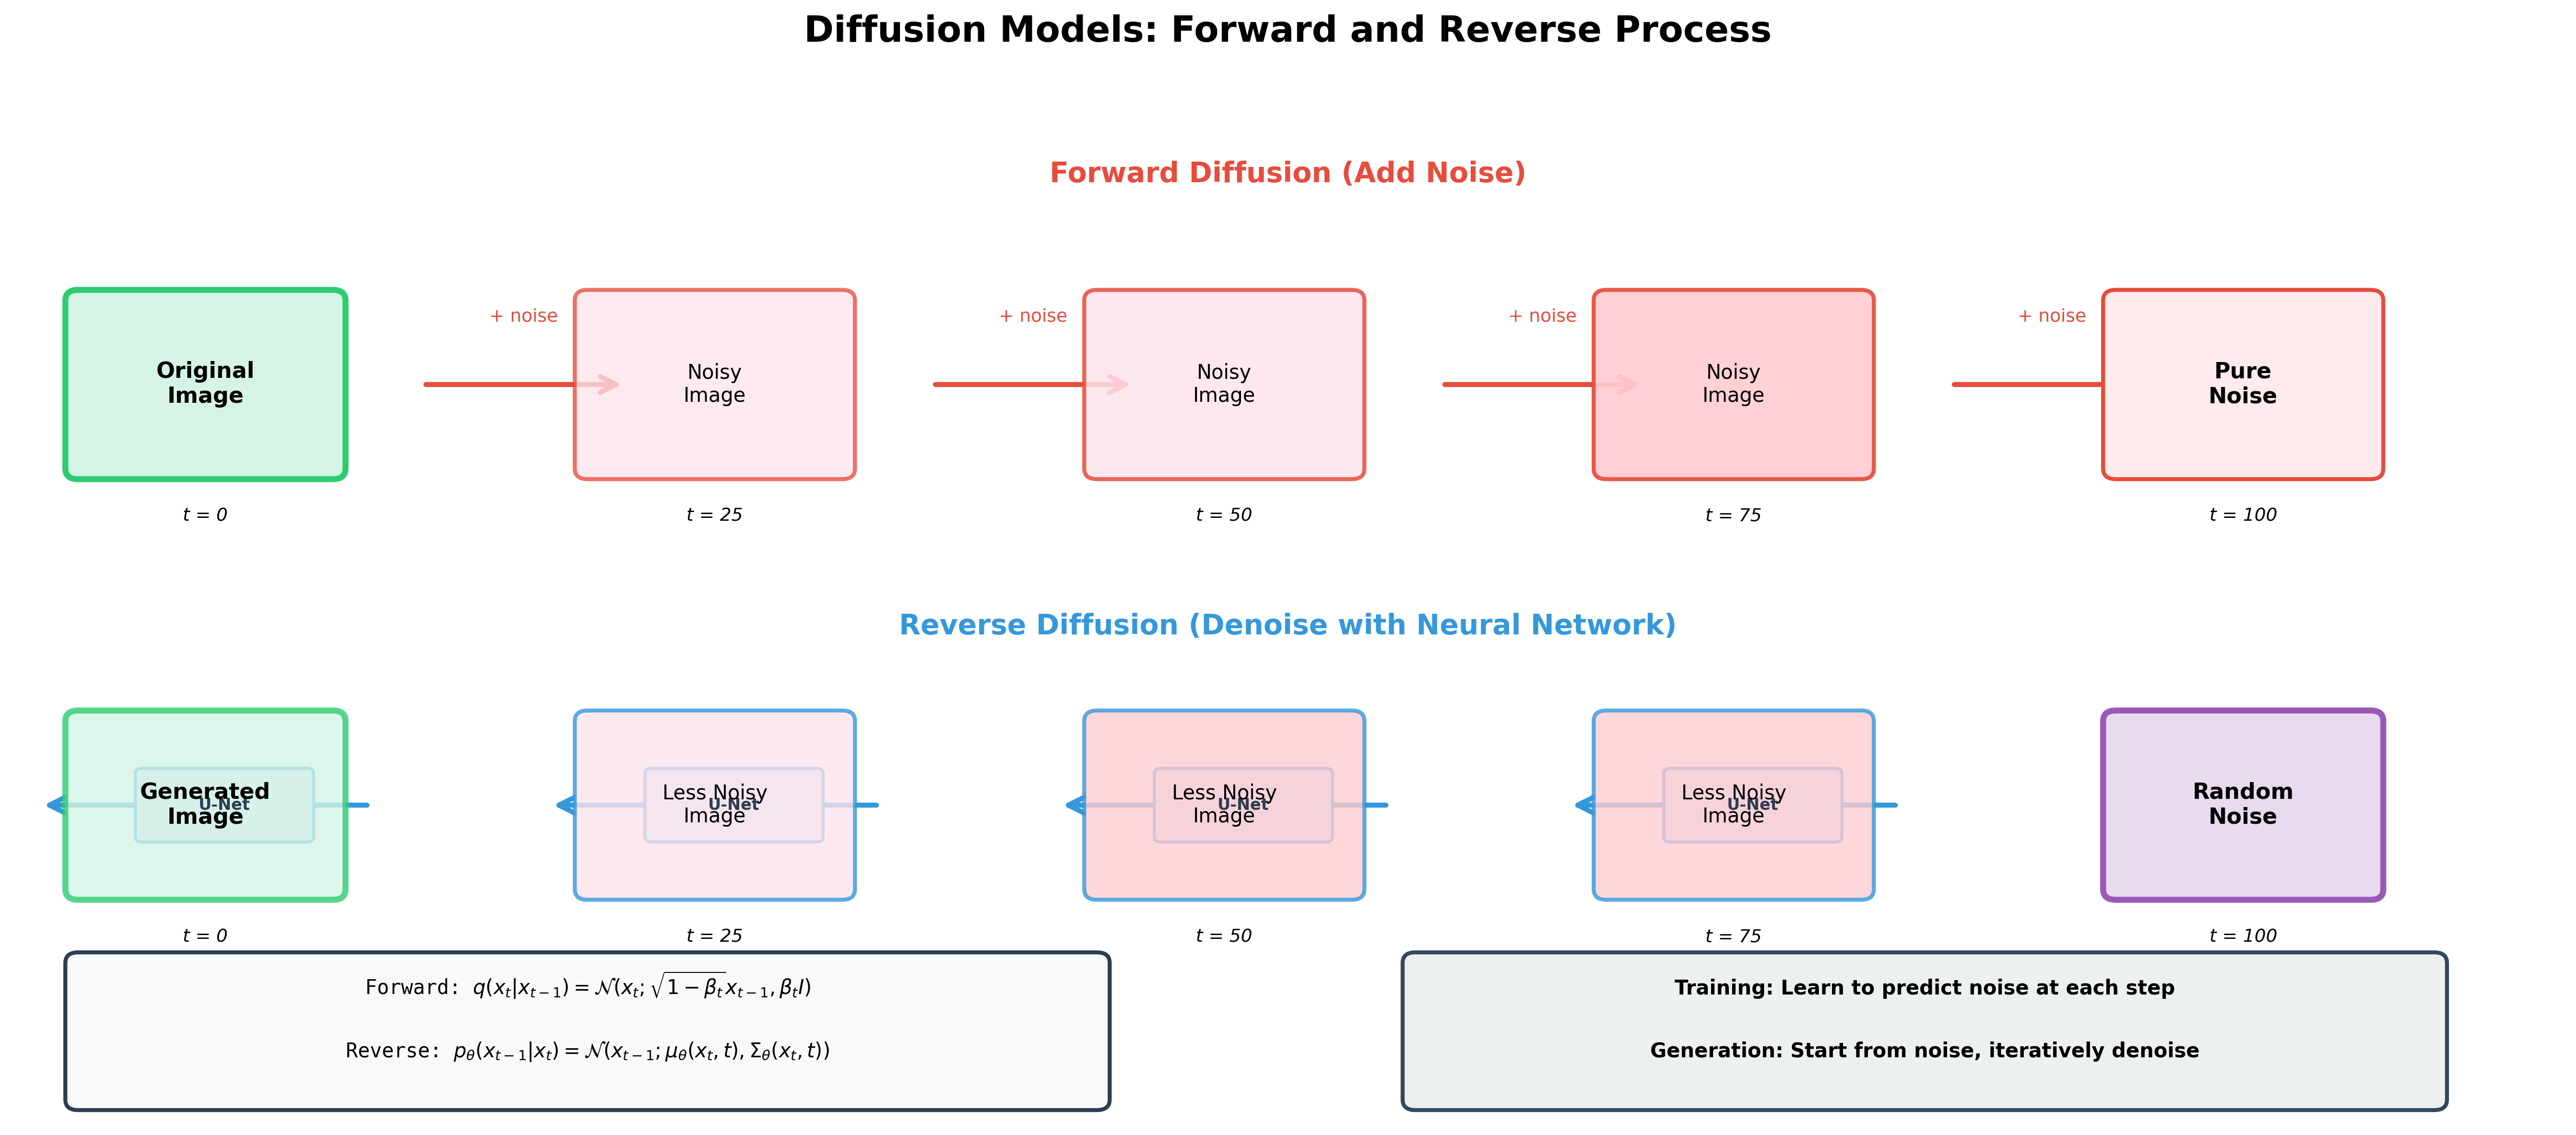

Recreate this plot in Python.
"""
Diffusion Model Process Visualization
Shows forward and reverse diffusion process
"""

import matplotlib.pyplot as plt
import matplotlib.patches as mpatches
from matplotlib.patches import FancyBboxPatch, FancyArrowPatch, Circle
import numpy as np

def visualize_diffusion():
    """Visualize diffusion model forward and reverse process."""

    fig, ax = plt.subplots(1, 1, figsize=(18, 8))
    fig.suptitle('Diffusion Models: Forward and Reverse Process', fontsize=18, fontweight='bold')

    ax.set_xlim(0, 20)
    ax.set_ylim(0, 10)
    ax.axis('off')

    # Forward process (top)
    forward_y = 7
    ax.text(10, 9, 'Forward Diffusion (Add Noise)', ha='center', va='center',
            fontsize=14, fontweight='bold', color='#E74C3C')

    # Original image
    img_box = FancyBboxPatch((0.5, forward_y-0.8), 2, 1.6, boxstyle="round,pad=0.1",
                              edgecolor='#2ECC71', facecolor='#D5F4E6', linewidth=3)
    ax.add_patch(img_box)
    ax.text(1.5, forward_y, 'Original\nImage', ha='center', va='center',
            fontsize=11, fontweight='bold')
    ax.text(1.5, forward_y-1.3, 't = 0', ha='center', fontsize=9, style='italic')

    # Noise steps
    steps = 4
    for i in range(1, steps + 1):
        x_pos = 0.5 + i * 4
        noise_level = i / steps

        # Arrow
        arrow = FancyArrowPatch((x_pos - 1.3, forward_y), (x_pos + 0.3, forward_y),
                                 arrowstyle='->', mutation_scale=20, linewidth=2.5,
                                 color='#E74C3C')
        ax.add_patch(arrow)
        ax.text(x_pos - 0.5, forward_y + 0.6, f'+ noise', ha='center',
                fontsize=9, color='#E74C3C')

        # Noisy image box
        if i < steps:
            box_color = '#FCE4EC' if noise_level < 0.7 else '#FFCDD2'
        else:
            box_color = '#FFEBEE'

        img_box = FancyBboxPatch((x_pos, forward_y-0.8), 2, 1.6, boxstyle="round,pad=0.1",
                                  edgecolor='#E74C3C', facecolor=box_color, linewidth=2,
                                  alpha=0.7 + noise_level*0.3)
        ax.add_patch(img_box)

        if i == steps:
            ax.text(x_pos + 1, forward_y, 'Pure\nNoise', ha='center', va='center',
                    fontsize=11, fontweight='bold')
        else:
            ax.text(x_pos + 1, forward_y, f'Noisy\nImage', ha='center', va='center',
                    fontsize=10)

        ax.text(x_pos + 1, forward_y-1.3, f't = {i*25}', ha='center',
                fontsize=9, style='italic')

    # Reverse process (bottom)
    reverse_y = 3
    ax.text(10, 4.7, 'Reverse Diffusion (Denoise with Neural Network)', ha='center', va='center',
            fontsize=14, fontweight='bold', color='#3498DB')

    # Pure noise (starting point for generation)
    img_box = FancyBboxPatch((16.5, reverse_y-0.8), 2, 1.6, boxstyle="round,pad=0.1",
                              edgecolor='#9B59B6', facecolor='#E8DAEF', linewidth=3)
    ax.add_patch(img_box)
    ax.text(17.5, reverse_y, 'Random\nNoise', ha='center', va='center',
            fontsize=11, fontweight='bold')
    ax.text(17.5, reverse_y-1.3, 't = 100', ha='center', fontsize=9, style='italic')

    # Denoising steps
    for i in range(steps -1, -1, -1):
        x_pos = 16.5 - (steps - i) * 4
        noise_level = i / steps

        # Arrow with NN
        arrow = FancyArrowPatch((x_pos + 2.3, reverse_y), (x_pos - 0.3, reverse_y),
                                 arrowstyle='->', mutation_scale=20, linewidth=2.5,
                                 color='#3498DB')
        ax.add_patch(arrow)

        # Neural network box
        nn_box = FancyBboxPatch((x_pos + 0.5, reverse_y - 0.3), 1.3, 0.6,
                                 boxstyle="round,pad=0.05",
                                 edgecolor='#3498DB', facecolor='#D6EAF8', linewidth=1.5)
        ax.add_patch(nn_box)
        ax.text(x_pos + 1.15, reverse_y, 'U-Net', ha='center', va='center',
                fontsize=8, fontweight='bold', color='#2C3E50')

        # Denoised image box
        if i == 0:
            box_color = '#D5F4E6'
            edge_color = '#2ECC71'
            linewidth = 3
        else:
            box_color = '#FCE4EC' if noise_level < 0.5 else '#FFCDD2'
            edge_color = '#3498DB'
            linewidth = 2

        img_box = FancyBboxPatch((x_pos, reverse_y-0.8), 2, 1.6, boxstyle="round,pad=0.1",
                                  edgecolor=edge_color, facecolor=box_color,
                                  linewidth=linewidth, alpha=0.8)
        ax.add_patch(img_box)

        if i == 0:
            ax.text(x_pos + 1, reverse_y, 'Generated\nImage', ha='center', va='center',
                    fontsize=11, fontweight='bold')
        else:
            ax.text(x_pos + 1, reverse_y, f'Less Noisy\nImage', ha='center', va='center',
                    fontsize=10)

        ax.text(x_pos + 1, reverse_y-1.3, f't = {i*25}', ha='center',
                fontsize=9, style='italic')

    # Key equations
    eq_box = FancyBboxPatch((0.5, 0.2), 8, 1.3, boxstyle="round,pad=0.1",
                             edgecolor='#2C3E50', facecolor='#F8F9F9', linewidth=2)
    ax.add_patch(eq_box)
    ax.text(4.5, 1.2, 'Forward: ' + r'$q(x_t | x_{t-1}) = \mathcal{N}(x_t; \sqrt{1-\beta_t}x_{t-1}, \beta_t I)$',
            ha='center', fontsize=10, family='monospace')
    ax.text(4.5, 0.6, 'Reverse: ' + r'$p_\theta(x_{t-1} | x_t) = \mathcal{N}(x_{t-1}; \mu_\theta(x_t, t), \Sigma_\theta(x_t, t))$',
            ha='center', fontsize=10, family='monospace')

    # Legend
    legend_box = FancyBboxPatch((11, 0.2), 8, 1.3, boxstyle="round,pad=0.1",
                                 edgecolor='#34495E', facecolor='#ECF0F1', linewidth=2)
    ax.add_patch(legend_box)
    ax.text(15, 1.2, 'Training: Learn to predict noise at each step',
            ha='center', fontsize=10, fontweight='bold')
    ax.text(15, 0.6, 'Generation: Start from noise, iteratively denoise',
            ha='center', fontsize=10, fontweight='bold')

    plt.tight_layout()
    plt.savefig('Learnings/Module 14 - Generative Vision Models/visualizations/01_diffusion_process.png',
                dpi=300, bbox_inches='tight')
    print("✓ Created: 01_diffusion_process.png")
    plt.close()

if __name__ == "__main__":
    visualize_diffusion()
